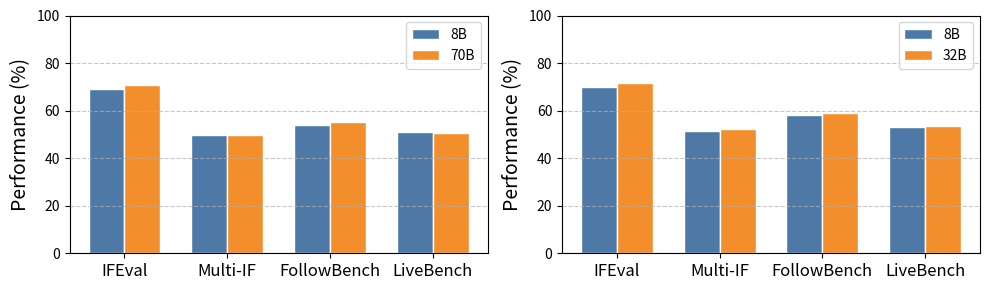

Write Python code to recreate this figure. (Note: this script raises an exception after producing the figure.)
import matplotlib.pyplot as plt
import numpy as np

# 设置图形大小和布局
fig, (ax1, ax2) = plt.subplots(1, 2, figsize=(10, 3))

# 数据设置
categories = ['IFEval', 'Multi-IF', 'FollowBench', 'LiveBench']
bar_width = 0.35
index = np.arange(len(categories))

# 第一组柱状图数据
data1_8B = [68.93, 49.55, 53.84, 50.80]  # 8B模型在第一组数据中的表现
data1_32B = [70.97, 49.94, 55.29, 50.50]  # 32B模型在第一组数据中的表现

# 第二组柱状图数据
data2_8B = [69.88, 51.46, 58.30, 53.10]  # 8B模型在第二组数据中的表现
data2_32B = [71.56, 52.47, 59.17, 53.40]  # 32B模型在第二组数据中的表现

# 颜色定义
color_8B = '#4E79A7'  # 8B模型的颜色
color_32B = '#F28E2B'  # 32B模型的颜色

# ====================== 第一个柱状图 ======================
# 绘制8B柱状图
bars1_8B = ax1.bar(index - bar_width/2, data1_8B, bar_width, 
                  color=color_8B, label='8B', edgecolor='white')

# 绘制32B柱状图
bars1_32B = ax1.bar(index + bar_width/2, data1_32B, bar_width, 
                  color=color_32B, label='70B', edgecolor='white')

# 设置图表属性
ax1.set_ylabel('Performance (%)', fontsize=14)
ax1.set_xticks(index)
ax1.set_xticklabels(categories, fontsize=12)
ax1.set_ylim(0, 100)
ax1.grid(axis='y', linestyle='--', alpha=0.7)
ax1.legend(fontsize=10)

# ====================== 第二个柱状图 ======================
# 绘制8B柱状图
bars2_8B = ax2.bar(index - bar_width/2, data2_8B, bar_width, 
                  color=color_8B, label='8B', edgecolor='white')

# 绘制32B柱状图
bars2_32B = ax2.bar(index + bar_width/2, data2_32B, bar_width, 
                  color=color_32B, label='32B', edgecolor='white')

# 设置图表属性
ax2.set_ylabel('Performance (%)', fontsize=14)
ax2.set_xticks(index)
ax2.set_xticklabels(categories, fontsize=12)
ax2.set_ylim(0, 100)
ax2.grid(axis='y', linestyle='--', alpha=0.7)
ax2.legend(fontsize=10)

# 调整布局
plt.tight_layout()

# 保存和显示
plt.savefig('pic/bar.pdf', bbox_inches='tight')
plt.show()